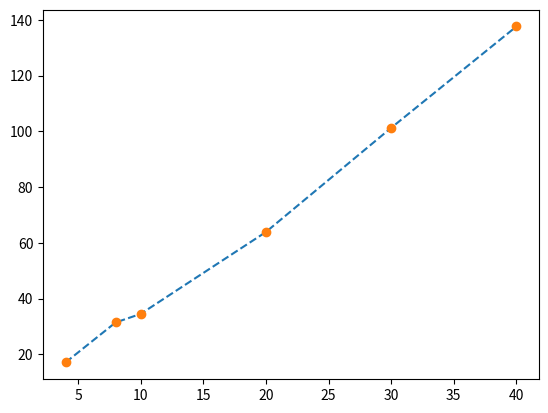

Source code (Python):
from matplotlib import pyplot
x = [4,8,10,20,30,40]
y = [17.047,31.409,34.475,63.878,101.269,137.651]
pyplot.plot(x,y, '--')
pyplot.plot(x,y,'o')
pyplot.show()